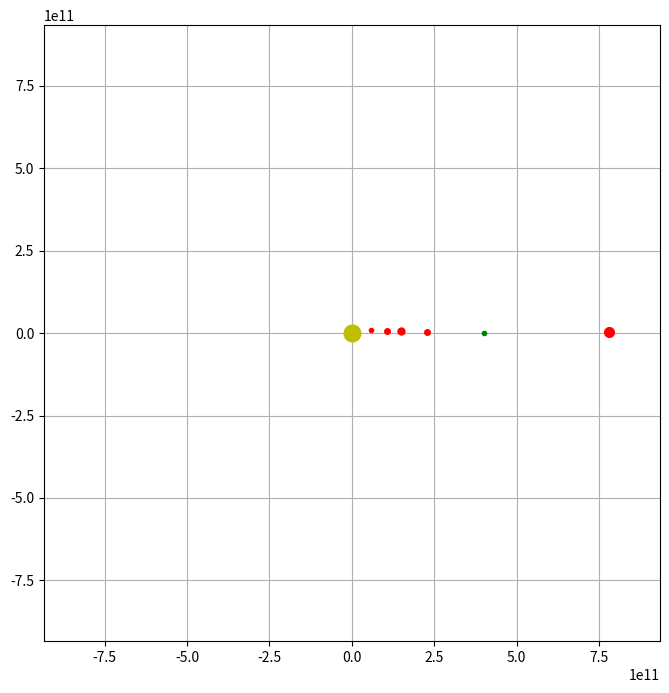

Source code (Python):
import numpy as np
import matplotlib.pyplot as plt
from matplotlib.animation import FuncAnimation

G = 6.67e-11


class Object:
    def __init__(self, name, mass, r, v, color, size, active):
        self.name = name
        self.mass = mass
        self.r = np.array(r, dtype=float)
        self.v = np.array(v, dtype=float)
        self.color = color
        self.size = size
        self.active = active
        self.period = 0
        self.dists = []
        self.prev_y = self.r[1]
        
        self.traj_x = []
        self.traj_y = []


bodies = [
    Object("Солнце", 1.98847e30, [0, 0], [0, 0], 'yo', 12, False),

    Object("Меркурий", 3.3011e23, [57.9e9, 0], [0, 47400], 'ro', 3, True),
    Object("Венера", 4.8675e24, [108.2e9, 0], [0, 35020], 'ro', 4, True),
    Object("Земля", 5.9722e24, [149.6e9, 0], [0, 29780], 'ro', 5, True),
    Object("Марс", 6.4171e23, [227.9e9, 0], [0, 24070], 'ro', 4, True),

    Object("Юпитер", 1.898e27, [778.6e9, 0], [0, 13070], 'ro', 7, True),

    Object("Объект", 1.2e14, [400e9, 0], [0, 9000], 'go', 3, True),
]

dt = 100000
elapsed_time = 0

fig, ax = plt.subplots(figsize=(8, 8))
max_r = max(np.linalg.norm(body.r) for body in bodies)
ax.set_xlim(-1.2*max_r, 1.2*max_r)
ax.set_ylim(-1.2*max_r, 1.2*max_r)
ax.set_aspect('equal')
ax.grid(True)

points = [
    ax.plot([], [], body.color, markersize=body.size)[0]
    for body in bodies
]

lines = [
    ax.plot([], [], body.color.replace('o', '-'), linewidth=1)[0]
    for body in bodies
]

def update(frame):
    global elapsed_time
    
    n = len(bodies)
    a = [np.zeros(2) for _ in range(n)]

    for i in range(n):
        for j in range(n):
            if i == j:
                continue

            dr = bodies[j].r - bodies[i].r
            dist = np.linalg.norm(dr)

            if dist < 1e7:
                continue

            a[i] += G * bodies[j].mass * dr / dist**3

    elapsed_time += dt

    for i, body in enumerate(bodies):
        body.prev_y = body.r[1]

        body.v += a[i] * dt
        body.r += body.v * dt

        dist_to_sun = np.linalg.norm(body.r - bodies[0].r)
        body.dists.append(dist_to_sun)

        if body.prev_y < 0 and body.r[1] >= 0 and body.r[0] > 0 and body.active:
            body.active = False
            body.period = elapsed_time

            print(f"--- {body.name} завершила круг! ---")
            print(f"Время: {body.period / (24*3600):.2f} суток")

            if body.dists:
                r_max = max(body.dists)
                r_min = min(body.dists)
                a_orbit = (r_max + r_min) / 2

                print(f"Максимальный радиус: {r_max} м")
                print(f"t^2/a^3 = {body.period**2 / a_orbit**3}")

        points[i].set_data([body.r[0]], [body.r[1]])
        
        body.traj_x.append(body.r[0])
        body.traj_y.append(body.r[1])
        lines[i].set_data(body.traj_x, body.traj_y)

    return points + lines


ani = FuncAnimation(fig, update, frames=4000, interval=1, blit=True)

plt.show()
